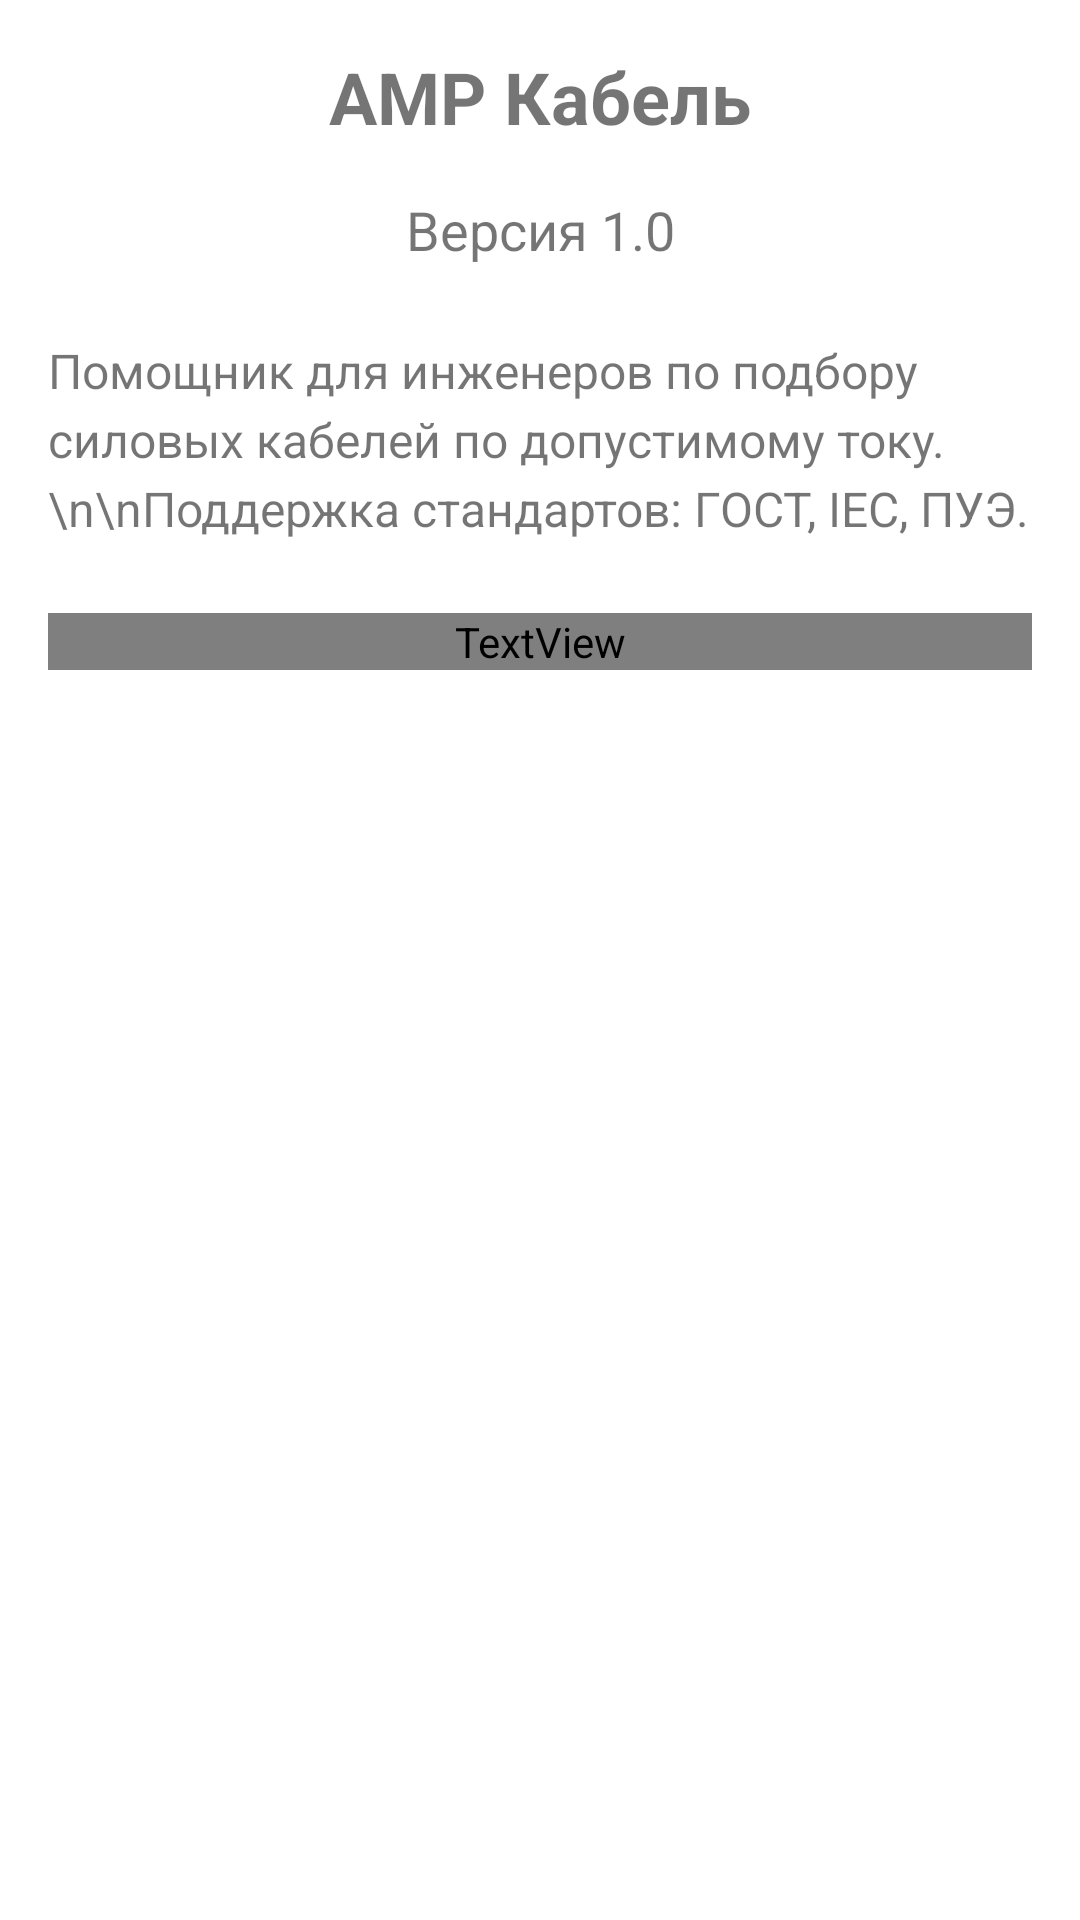

Layout XML and referenced resources for this Android screen:
<!-- AndroidManifest.xml: application theme Theme.AMP -->
<!-- res/layout/fragment_about.xml -->
<ScrollView xmlns:android="http://schemas.android.com/apk/res/android"
    android:layout_width="match_parent"
    android:layout_height="match_parent">

    <LinearLayout
        android:layout_width="match_parent"
        android:layout_height="wrap_content"
        android:orientation="vertical"
        android:padding="16dp">

        
        <TextView
            android:layout_width="match_parent"
            android:layout_height="wrap_content"
            android:text="AMP Кабель"
            android:textSize="24sp"
            android:textStyle="bold"
            android:gravity="center"
            android:layout_marginBottom="16dp" />

        
        <TextView
            android:layout_width="match_parent"
            android:layout_height="wrap_content"
            android:text="Версия 1.0"
            android:textSize="18sp"
            android:gravity="center"
            android:layout_marginBottom="24dp" />

        
        <TextView
            android:layout_width="match_parent"
            android:layout_height="wrap_content"
            android:text="Помощник для инженеров по подбору силовых кабелей по допустимому току.\n\nПоддержка стандартов: ГОСТ, IEC, ПУЭ."
            android:textSize="16sp"
            android:lineSpacingExtra="4dp"
            android:layout_marginBottom="24dp" />

        
        <TextView
            android:layout_width="match_parent"
            android:layout_height="wrap_content"
            android:text="© 2026 | Разработано для профессионалов"
            android:textSize="14sp"
            android:gravity="center"
            android:textColor="?attr/colorOnSurfaceVariant" />

    </LinearLayout>
</ScrollView>
<!-- resources referenced by this layout -->
<resources>
  <style name="Theme.AMP" parent="Theme.MaterialComponents.DayNight.DarkActionBar">
          
          <item name="colorPrimary">@color/purple_500</item>
          <item name="colorPrimaryVariant">@color/purple_700</item>
          <item name="colorOnPrimary">@color/white</item>
          
          <item name="colorSecondary">@color/teal_200</item>
          <item name="colorSecondaryVariant">@color/teal_700</item>
          <item name="colorOnSecondary">@color/black</item>
          
          <item name="android:statusBarColor">?attr/colorPrimaryVariant</item>
          
      </style>
  <!-- not gathered from this repository: default colours our renderer supplied (Android Studio template values) -->
  <color name="purple_500">#FF6200EE</color>
  <color name="purple_700">#FF3700B3</color>
  <color name="teal_200">#FF03DAC5</color>
  <color name="teal_700">#FF018786</color>
  <color name="black">#FF000000</color>
  <color name="white">#FFFFFFFF</color>
</resources>
